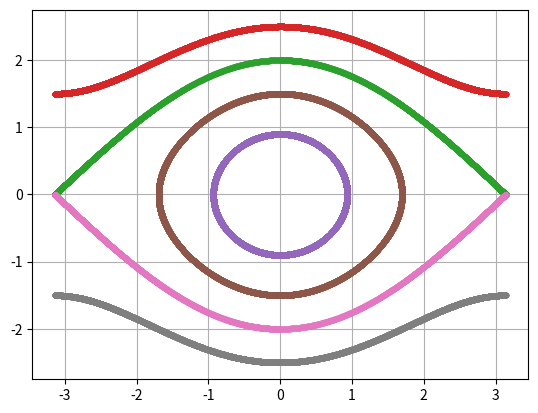

Write Python code to recreate this figure.
# -*- coding: utf-8 -*-
"""
Created on Tue Aug 16 19:06:14 2016

[redacted]
"""

'Pendulo'

import numpy as np
import matplotlib.pyplot as plt

g = 1.0
l = 1.0

def f1(x,v,t):  #dv/dt
    return -np.sin(x)

def f2(x,v,t):  #dx/dt
    return v


def fit(N,x0,v0):   
    a = 0.0     #t0
    b = 50.0    #tf
    h = (b-a)/N #tamanho do passo
    t = [0.0]
    x = [x0]
    v = [v0]
    
    for n in range(N):
        if x[n] > np.pi:
            x[n] = x[n]-2.*np.pi
        if x[n] < -np.pi:
            x[n] = x[n]+2.*np.pi
        v.append(v[n] +h*f1(x[n],v[n],t[n]))
        #x.append(x[n] +h*f2(x[n],v[n],t[n]))
        # Metodo de Euler        
        x.append(x[n] +h*f2(x[n],v[n+1],t[n]))        
        # Metodo de Euler-Cromer                
        t.append(t[n]+h) 
    return x,v,t

plt.grid(True)

x,v,t = fit(10000, 0.0, 0.9)
plt.plot(x, v, '.')

x,v,t = fit(10000, 0.0, 1.5)
plt.plot(x, v, '.')

x,v,t = fit(10000, 0.0, 2.)
plt.plot(x, v, '.')

x,v,t = fit(10000, 0.0, 2.5)
plt.plot(x, v, '.')

x,v,t = fit(10000, 0.0, -0.9)
plt.plot(x, v,'.')

x,v,t = fit(10000, 0.0, -1.5)
plt.plot(x, v, '.')

x,v,t = fit(10000, 0.0, -2.)
plt.plot(x, v, '.')

x,v,t = fit(10000, 0.0, -2.5)
plt.plot(x, v, '.')
